Photos from the image-classification dataset "dataset" in the GitHub repository bhavyatadvi/smartcitizenhubfinal. Its 3 classes are: garbage, graffiti, streetlight.

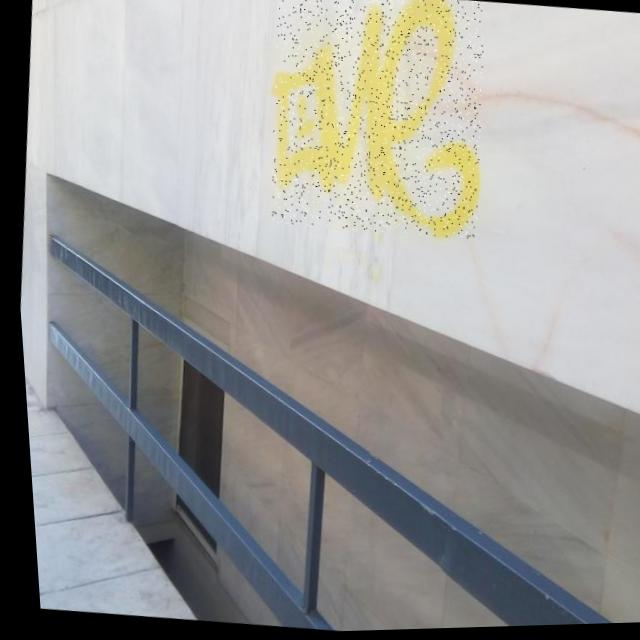
Label: graffiti

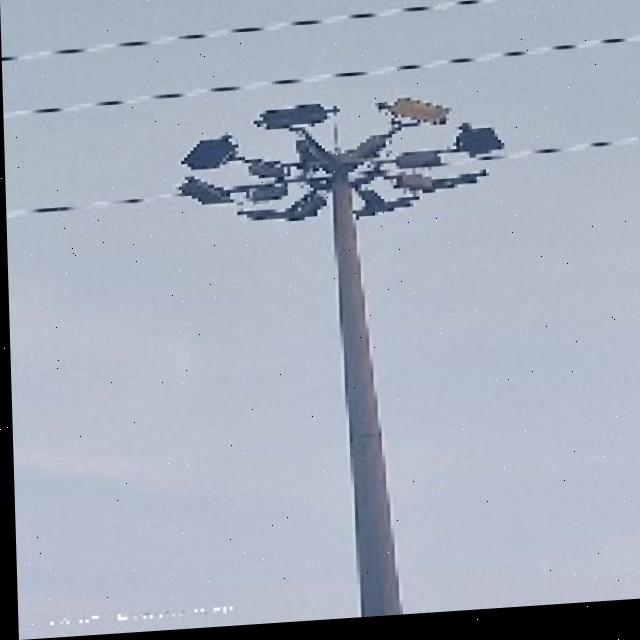
Label: streetlight

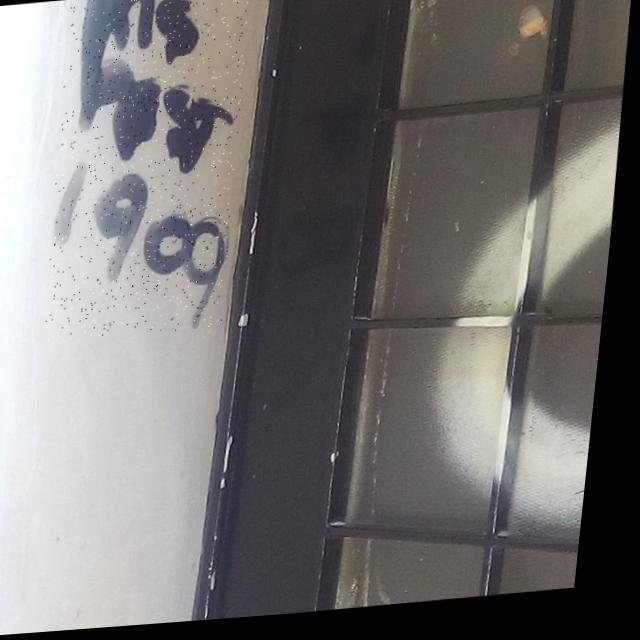
Label: graffiti

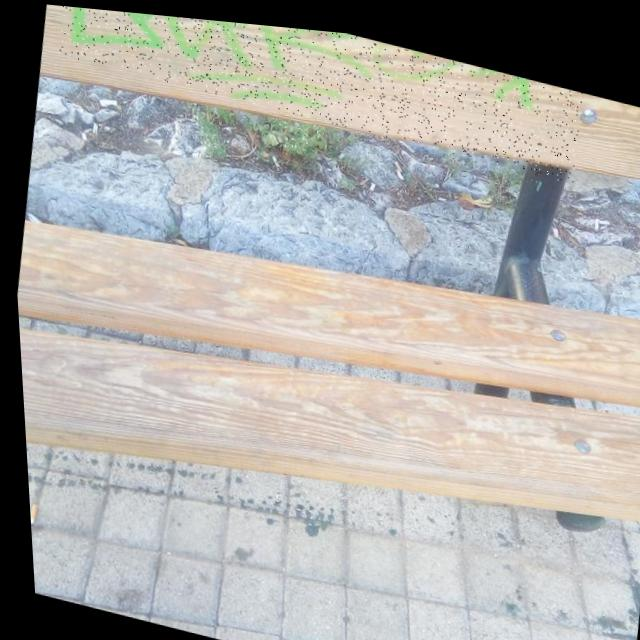
Label: graffiti

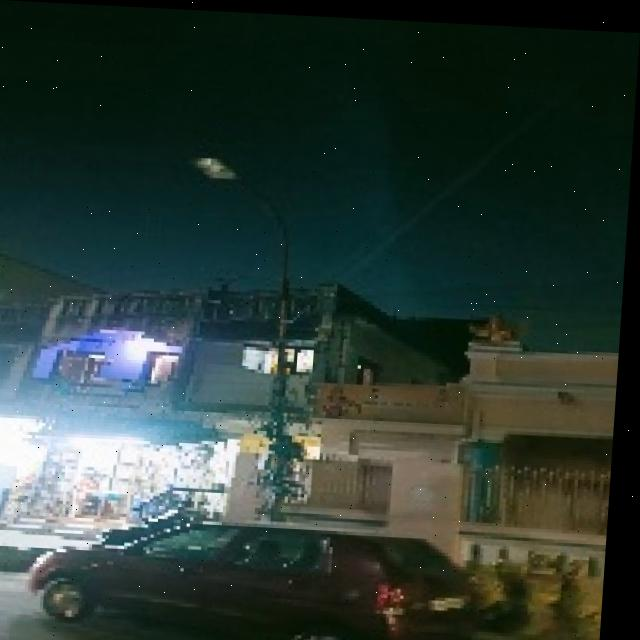
Label: streetlight

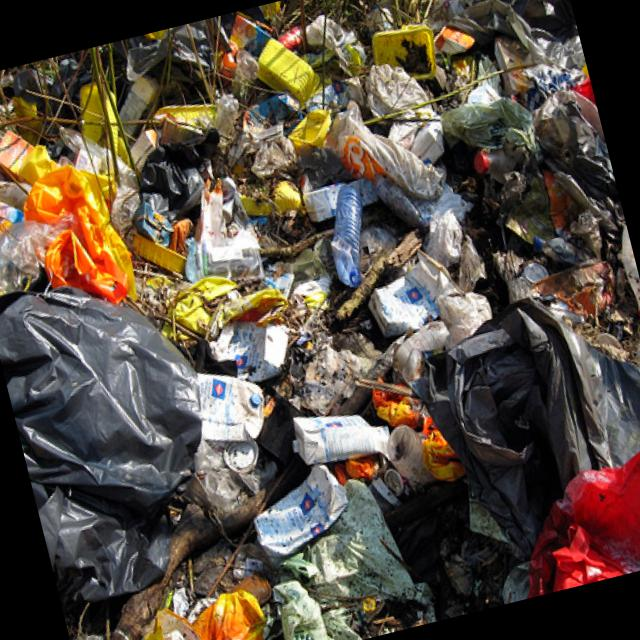
Label: garbage
